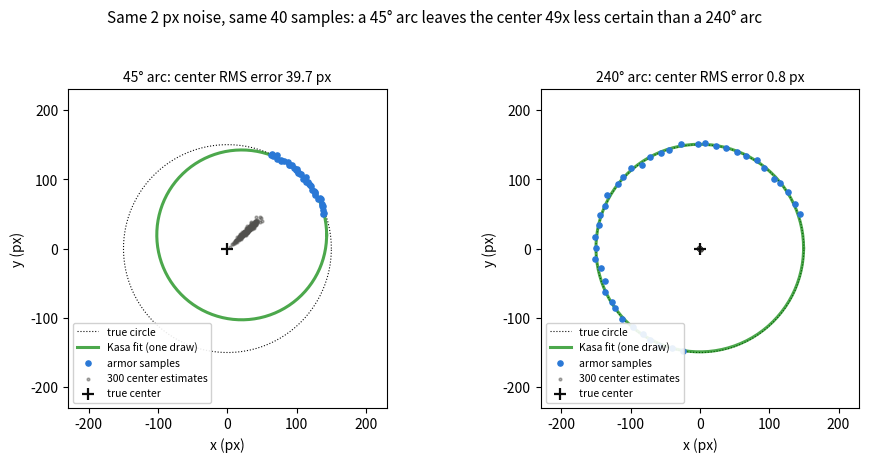

Here is the Python script that generated this plot: (Note: this script raises an exception after producing the figure.)
# Circle fitting for the power-rune (energy mechanism) anchor of the
# "traditional CV" theory chapter.
# Kasa algebraic fit on armor-center samples; Monte Carlo over the same pixel
# noise shows why a short arc gives an ill-conditioned center estimate.
# Output: chapters/2.Theory/images/theory-2-rune-circle.png
import numpy as np
import matplotlib.pyplot as plt
from pathlib import Path

rng = np.random.default_rng(11)

BLUE = "#2a78d6"
GREEN = "#008300"
INK = "#0b0b0b"
MUTED = "#52514e"

R_TRUE = 150.0            # px, rune radius in the image
C_TRUE = np.array([0.0, 0.0])
SIGMA = 2.0               # px, armor-center localization noise
N_PTS = 40                # samples along the arc (frames)
TRIALS = 300


def kasa_fit(x, y):
    """Algebraic circle fit: minimize sum (x^2+y^2+Dx+Ey+F)^2 -> linear LS."""
    A = np.column_stack([x, y, np.ones_like(x)])
    b = -(x**2 + y**2)
    (D, E, F), *_ = np.linalg.lstsq(A, b, rcond=None)
    cx, cy = -D / 2, -E / 2
    r = np.sqrt(cx**2 + cy**2 - F)
    return np.array([cx, cy]), r


def run(arc_deg):
    centers = np.empty((TRIALS, 2))
    for k in range(TRIALS):
        th = np.deg2rad(rng.uniform(0, arc_deg, N_PTS) + 20)
        x = C_TRUE[0] + R_TRUE * np.cos(th) + rng.normal(0, SIGMA, N_PTS)
        y = C_TRUE[1] + R_TRUE * np.sin(th) + rng.normal(0, SIGMA, N_PTS)
        centers[k], _ = kasa_fit(x, y)
    rms = np.sqrt(np.mean(np.sum((centers - C_TRUE) ** 2, axis=1)))
    return centers, rms


arcs = (45, 240)
results = {a: run(a) for a in arcs}
ratio = results[45][1] / results[240][1]

fig, axes = plt.subplots(1, 2, figsize=(9.6, 4.6), dpi=150)
for ax, arc in zip(axes, arcs):
    centers, rms = results[arc]
    # one sample draw to show the measured points themselves
    th = np.deg2rad(np.linspace(0, arc, N_PTS) + 20)
    x = R_TRUE * np.cos(th) + rng.normal(0, SIGMA, N_PTS)
    y = R_TRUE * np.sin(th) + rng.normal(0, SIGMA, N_PTS)
    c_hat, r_hat = kasa_fit(x, y)

    tt = np.linspace(0, 2 * np.pi, 200)
    ax.plot(R_TRUE * np.cos(tt), R_TRUE * np.sin(tt), color=INK, lw=0.8,
            ls=":", label="true circle")
    ax.plot(c_hat[0] + r_hat * np.cos(tt), c_hat[1] + r_hat * np.sin(tt),
            color=GREEN, lw=2.2, alpha=0.7, label="Kasa fit (one draw)")
    ax.scatter(x, y, s=14, c=BLUE, zorder=3, label="armor samples")
    ax.scatter(centers[:, 0], centers[:, 1], s=4, c=MUTED, alpha=0.45,
               label=f"{TRIALS} center estimates")
    ax.scatter(*C_TRUE, s=70, c=INK, marker="+", linewidths=1.6, zorder=4,
               label="true center")
    ax.set_aspect("equal")
    ax.set_xlim(-230, 230); ax.set_ylim(-230, 230)
    ax.set_xlabel("x (px)"); ax.set_ylabel("y (px)")
    ax.set_title(f"{arc}° arc: center RMS error {rms:.1f} px", fontsize=10)
    ax.legend(loc="lower left", fontsize=7.5, framealpha=0.9)

fig.suptitle(
    f"Same {SIGMA:.0f} px noise, same {N_PTS} samples: a {arcs[0]}° arc leaves the center "
    f"{ratio:.0f}x less certain than a {arcs[1]}° arc",
    fontsize=11)
fig.tight_layout(rect=[0, 0, 1, 0.93])

out = Path(__file__).resolve().parents[2] / "chapters/2.Theory/images/theory-2-rune-circle.png"
out.parent.mkdir(parents=True, exist_ok=True)
fig.savefig(out)
print("saved", out)
for a in arcs:
    print(f"arc {a} deg: center RMS {results[a][1]:.2f} px")
print(f"ratio {ratio:.1f}x")
